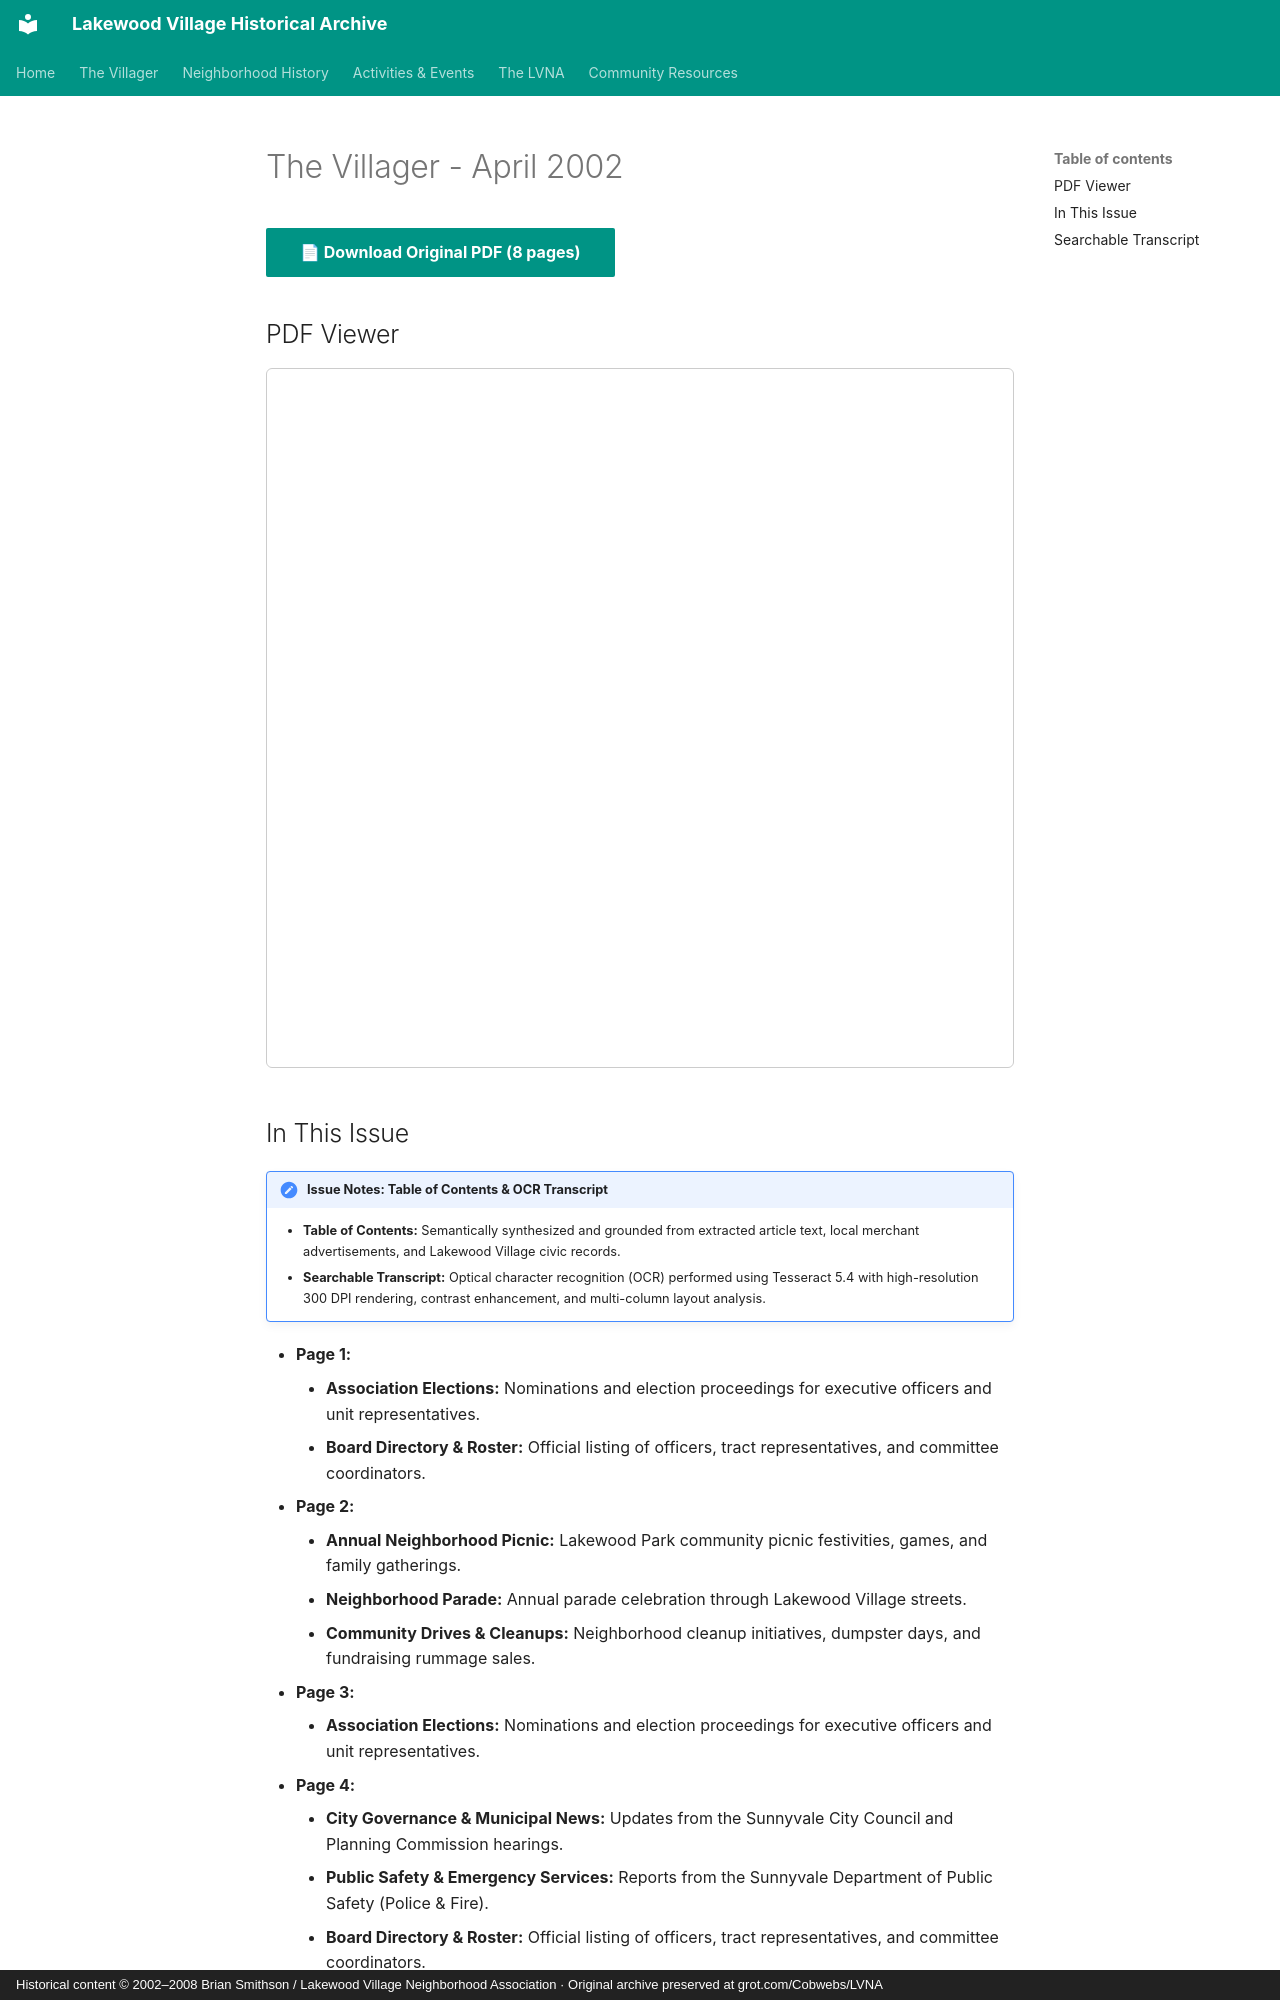

repository: patpat9/lvna_archive · page: Villager/Issues/2002-04/index.html · generator: mkdocs · copyright: Historical content © 2002–2008 Brian Smithson / Lakewood Village Neighborhood Association · Original archive preserved at grot.com/Cobwebs/LVNA

# The Villager - April 2002

[📄 **Download Original PDF** (8 pages)](../../archive/2002-04.pdf){ .md-button .md-button--primary }

## PDF Viewer

<iframe src="../../../archive/2002-04.pdf" width="100%" height="700px" style="border: 1px solid #ccc; border-radius: 6px;">
  <p>Your browser does not support inline PDFs. <a href="../../../archive/2002-04.pdf">Click here to download.</a></p>
</iframe>

## In This Issue

!!! note "Issue Notes: Table of Contents & OCR Transcript"
    - **Table of Contents:** Semantically synthesized and grounded from extracted article text, local merchant advertisements, and Lakewood Village civic records.
    - **Searchable Transcript:** Optical character recognition (OCR) performed using Tesseract 5.4 with high-resolution 300 DPI rendering, contrast enhancement, and multi-column layout analysis.

- **Page 1:**
    - **Association Elections:** Nominations and election proceedings for executive officers and unit representatives.
    - **Board Directory & Roster:** Official listing of officers, tract representatives, and committee coordinators.
- **Page 2:**
    - **Annual Neighborhood Picnic:** Lakewood Park community picnic festivities, games, and family gatherings.
    - **Neighborhood Parade:** Annual parade celebration through Lakewood Village streets.
    - **Community Drives & Cleanups:** Neighborhood cleanup initiatives, dumpster days, and fundraising rummage sales.
- **Page 3:**
    - **Association Elections:** Nominations and election proceedings for executive officers and unit representatives.
- **Page 4:**
    - **City Governance & Municipal News:** Updates from the Sunnyvale City Council and Planning Commission hearings.
    - **Public Safety & Emergency Services:** Reports from the Sunnyvale Department of Public Safety (Police & Fire).
    - **Board Directory & Roster:** Official listing of officers, tract representatives, and committee coordinators.
- **Page 5:**
    - **Public Safety & Emergency Services:** Reports from the Sunnyvale Department of Public Safety (Police & Fire).
    - **Local Schools & Education:** Happenings, parent updates, and classroom news from Fairwood and Lakewood schools.
    - **Annual Neighborhood Picnic:** Lakewood Park community picnic festivities, games, and family gatherings.
- **Page 6:**
    - **Public Safety & Emergency Services:** Reports from the Sunnyvale Department of Public Safety (Police & Fire).
    - **Community Drives & Cleanups:** Neighborhood cleanup initiatives, dumpster days, and fundraising rummage sales.
    - **Lakewood Shopping Plaza:** Commercial developments, store openings, and merchant news at the neighborhood center.
- **Page 7:**
    - **Public Safety & Emergency Services:** Reports from the Sunnyvale Department of Public Safety (Police & Fire).
    - **The L.V.N.A. Villager ? April 2002:** Santa and his elves visiting Lakewood Village streets aboard a motorized float.
- **Page 8:**
    - **Local Schools & Education:** Happenings, parent updates, and classroom news from Fairwood and Lakewood schools.
